Photos from the image-classification dataset "Rock-Paper-Scissors-6" in the GitHub repository jusanchez6/Embedded-Machine-Learning. Its 3 classes are: paper, rock, scissors.

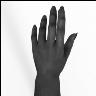
Label: paper

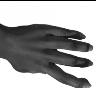
Label: paper

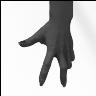
Label: scissors

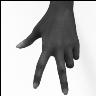
Label: scissors

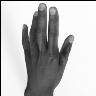
Label: paper

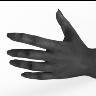
Label: paper
